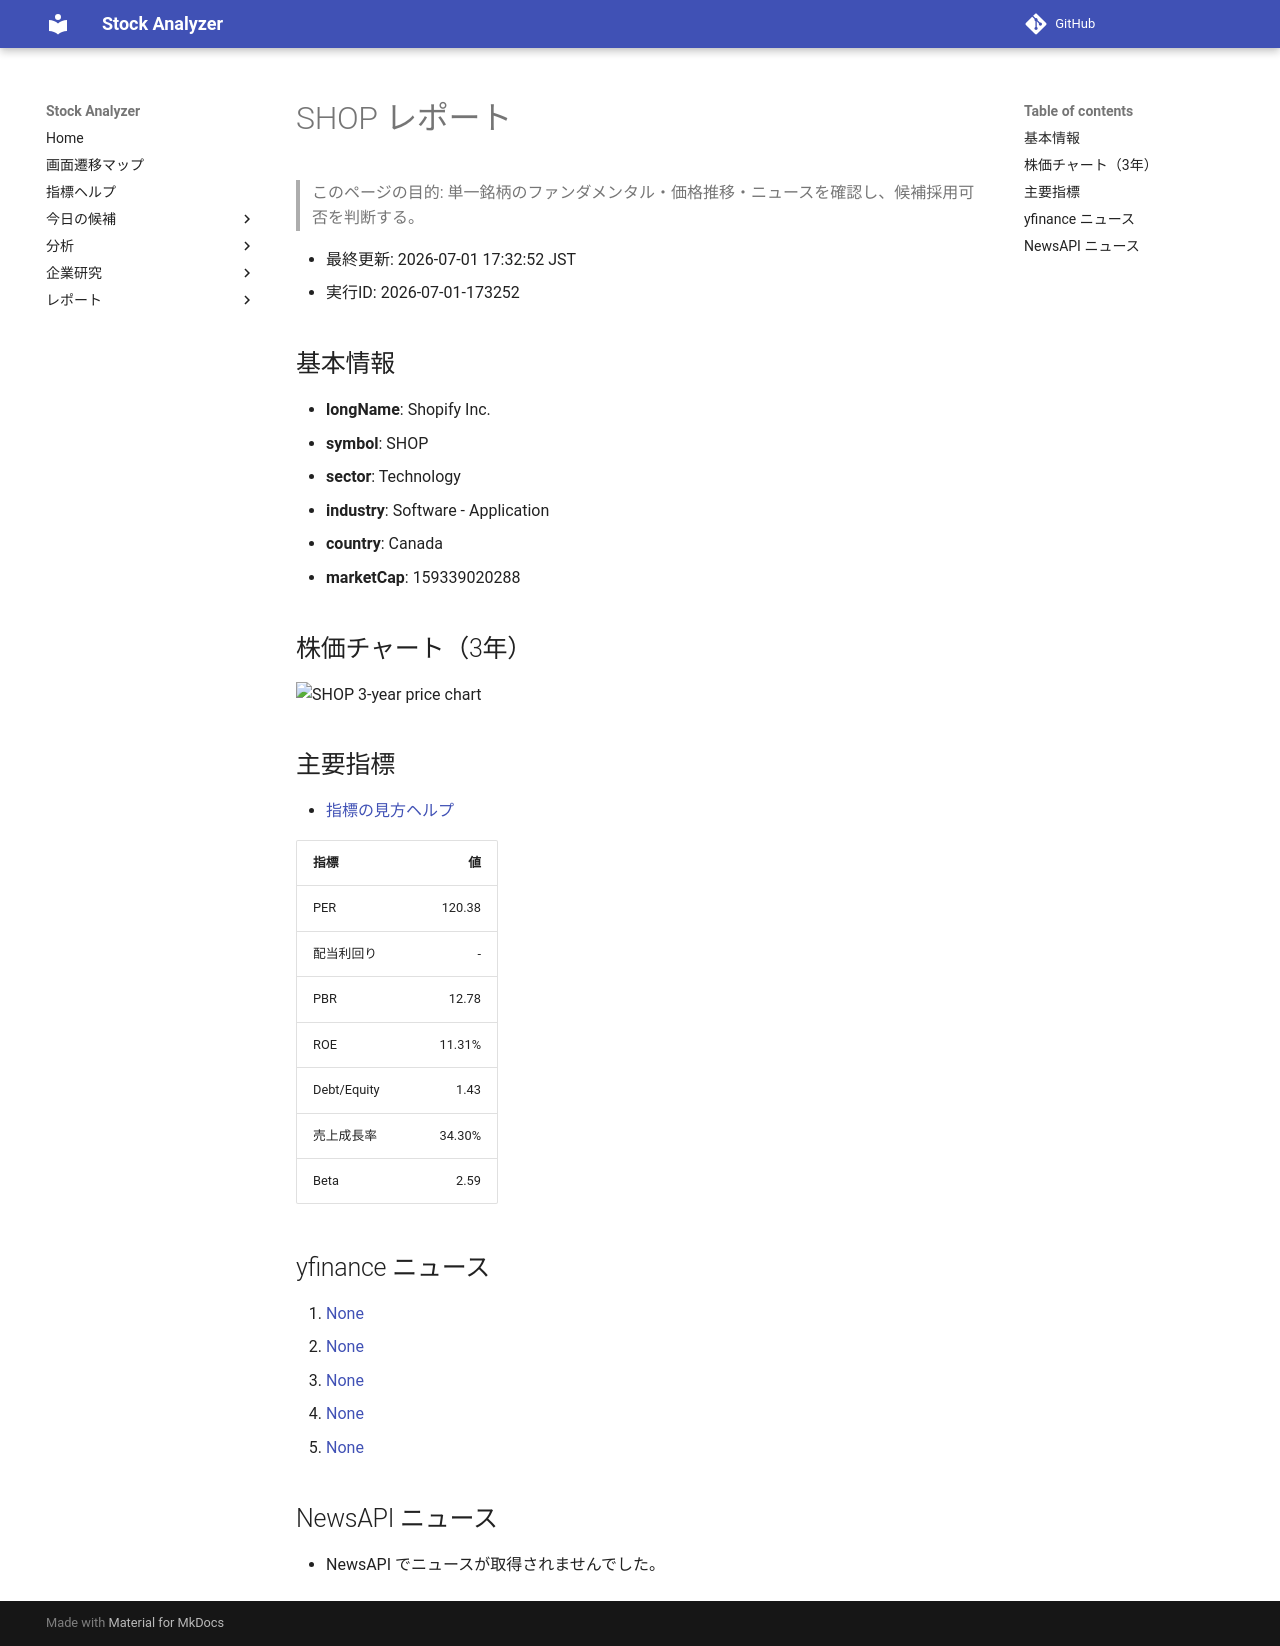

repository: Yumi-note/Making-APP · page: reports/2026-07-01/173252/SHOP/index.html · generator: mkdocs

# SHOP レポート

> このページの目的: 単一銘柄のファンダメンタル・価格推移・ニュースを確認し、候補採用可否を判断する。

- 最終更新: 2026-07-01 17:32:52 JST
- 実行ID: 2026-07-01-173252

## 基本情報

- **longName**: Shopify Inc.
- **symbol**: SHOP
- **sector**: Technology
- **industry**: Software - Application
- **country**: Canada
- **marketCap**: 159339020288

## 株価チャート（3年）

![SHOP 3-year price chart](SHOP_3y.png)

## 主要指標

- [指標の見方ヘルプ](../../../../indicators.md)

| 指標 | 値 |
|---|---:|
| PER | 120.38 |
| 配当利回り | - |
| PBR | 12.78 |
| ROE | 11.31% |
| Debt/Equity | 1.43 |
| 売上成長率 | 34.30% |
| Beta | 2.59 |

## yfinance ニュース

1. [None](None)
2. [None](None)
3. [None](None)
4. [None](None)
5. [None](None)

## NewsAPI ニュース

- NewsAPI でニュースが取得されませんでした。
